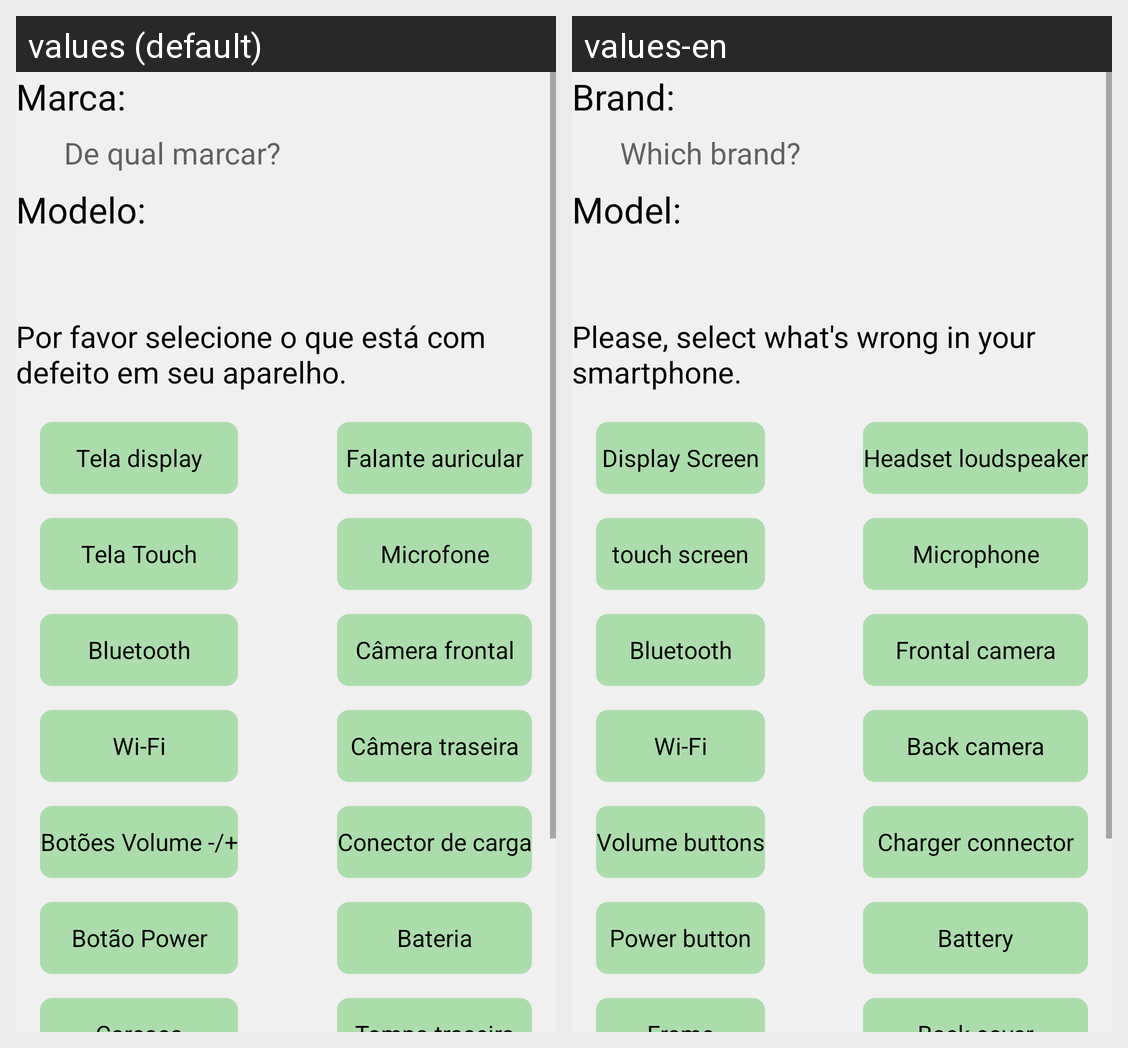

Strings drawn on this Android screen and how each of the app's shown locales translates them:
Android screen res/layout/activity_tablet_um.xml rendered under 2 locales, left to right: values (default), values-en. Device: Nexus 5 (rendered at 1080×1920; each locale shown at half size, 540×960, under a caption strip naming it); theme Theme.AppGuerreirosGames.
Strings drawn on this screen, with the default value and each locale's value (text and hints the layout hard-codes, and strings that could not be matched under every locale, appear in the picture but are not listed):

marca
  values: Marca:
  values-en: Brand:

de_qual_marcar
  values: De qual marcar?
  values-en: Which brand?

modelo
  values: Modelo:
  values-en: Model:

tela_display
  values: Tela display
  values-en: Display Screen

tela_touch
  values: Tela Touch
  values-en: touch screen

bluetooth
  values: Bluetooth
  values-en: Bluetooth  [not translated; the default value is used]

wi_fi
  values: Wi-Fi
  values-en: Wi-Fi  [not translated; the default value is used]

botoes_volume
  values: Botões Volume -/+
  values-en: Volume buttons

botao_power
  values: Botão Power
  values-en: Power button

auto_falante_auricular
  values: Falante auricular
  values-en: Headset loudspeaker

microfone
  values: Microfone
  values-en: Microphone

c_mera_frontal
  values: Câmera frontal
  values-en: Frontal camera

c_mera_traseira
  values: Câmera traseira
  values-en: Back camera

conector_de_carga
  values: Conector de carga
  values-en: Charger connector

bateria
  values: Bateria
  values-en: Battery
